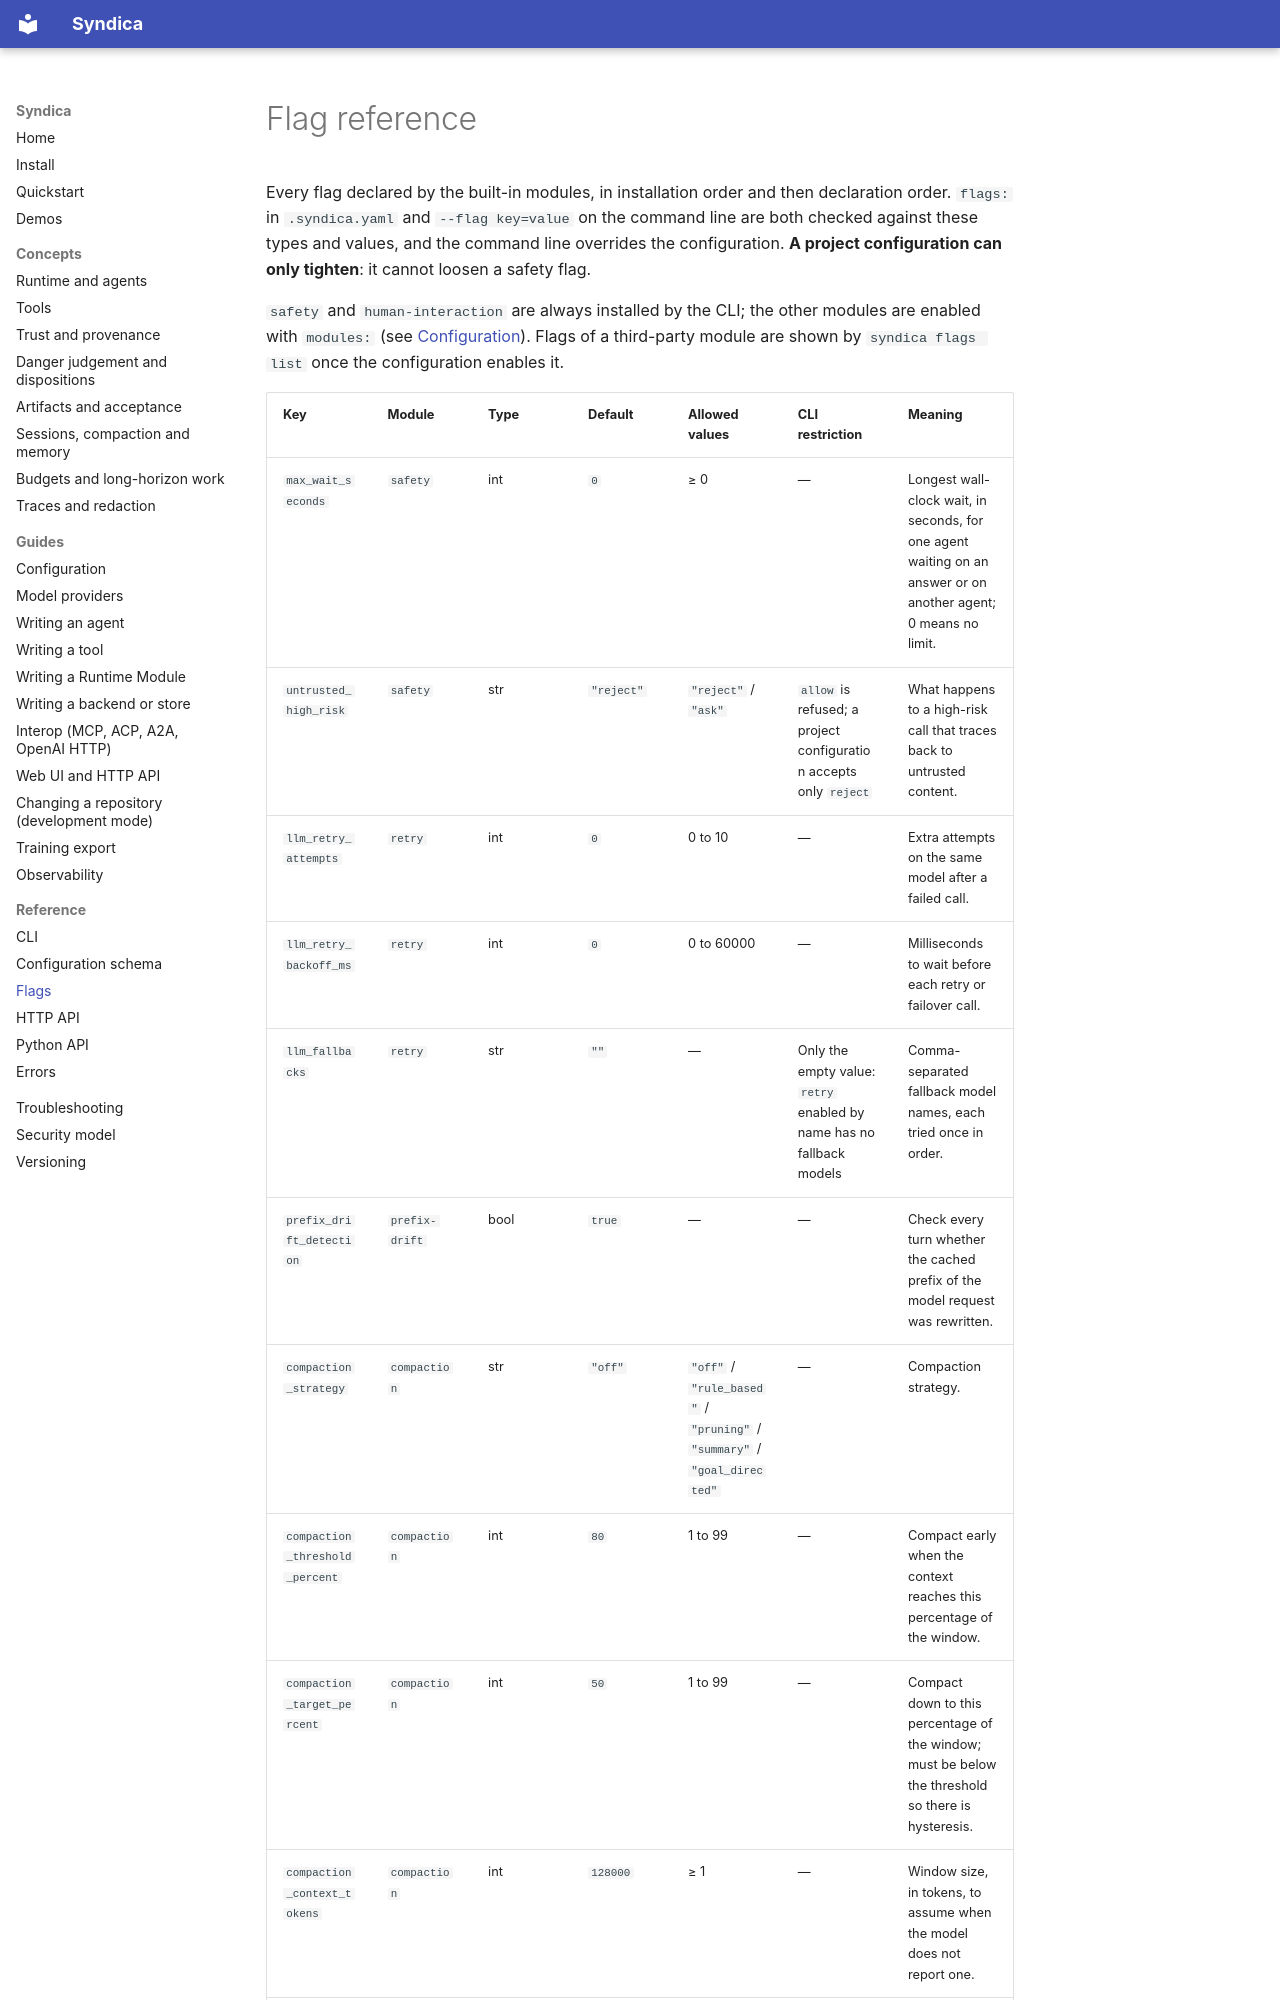

repository: ai-loren/syndica · page: reference/flags/index.html · generator: mkdocs

# Flag reference

Every flag declared by the built-in modules, in installation order and then declaration order.
`flags:` in `.syndica.yaml` and `--flag key=value` on the command line are both checked against
these types and values, and the command line overrides the configuration. **A project
configuration can only tighten**: it cannot loosen a safety flag.

`safety` and `human-interaction` are always installed by the CLI; the other modules are enabled
with `modules:` (see [Configuration](../guides/configuration.md#modules-and-flags)). Flags of a
third-party module are shown by `syndica flags list` once the configuration enables it.

<!-- The test suite compares this table with the flag declarations in the code and with the
maintainers' generated table in docs/reference/flags.md: a flag added there and missing here
fails the build. -->
